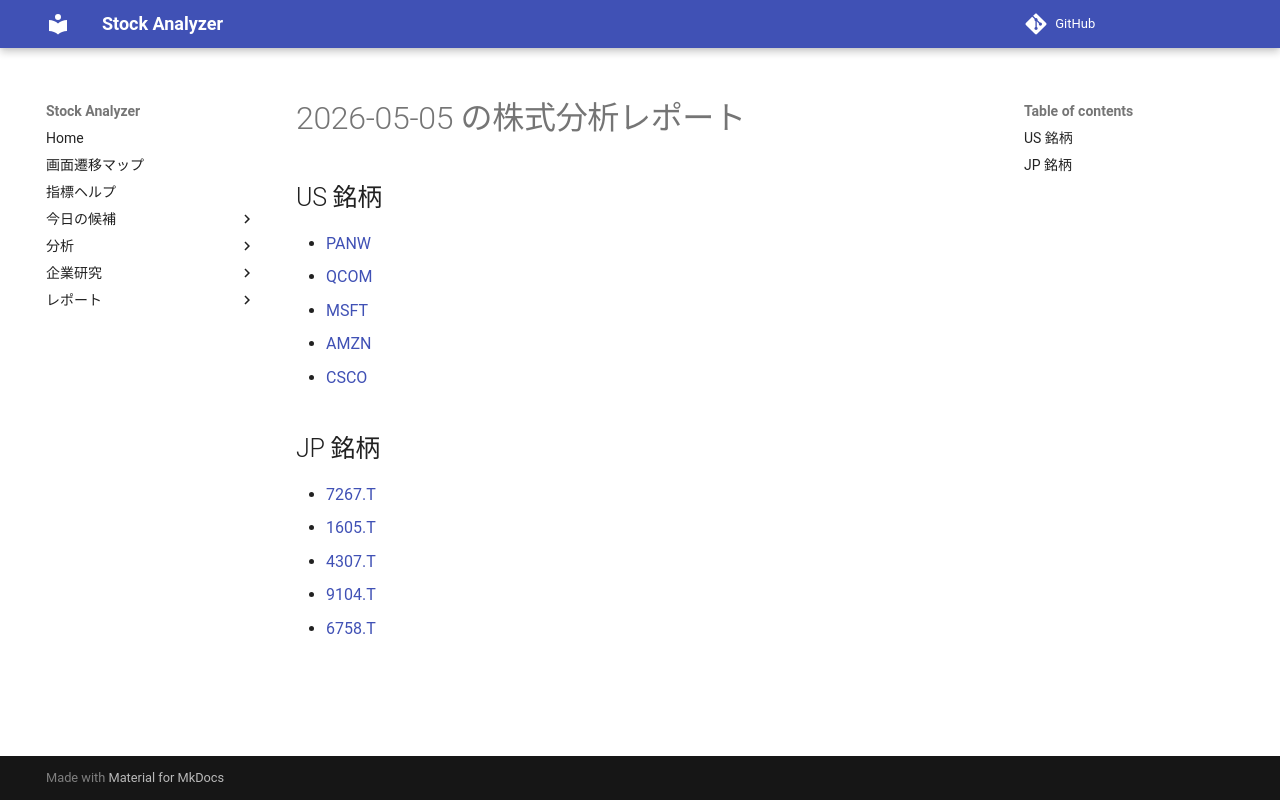

repository: Yumi-note/Making-APP · page: reports/2026-05-05/170736/index.html · generator: mkdocs

# 2026-05-05 の株式分析レポート

## US 銘柄

- [PANW](PANW.md)
- [QCOM](QCOM.md)
- [MSFT](MSFT.md)
- [AMZN](AMZN.md)
- [CSCO](CSCO.md)

## JP 銘柄

- [7267.T](7267_T.md)
- [1605.T](1605_T.md)
- [4307.T](4307_T.md)
- [9104.T](9104_T.md)
- [6758.T](6758_T.md)
